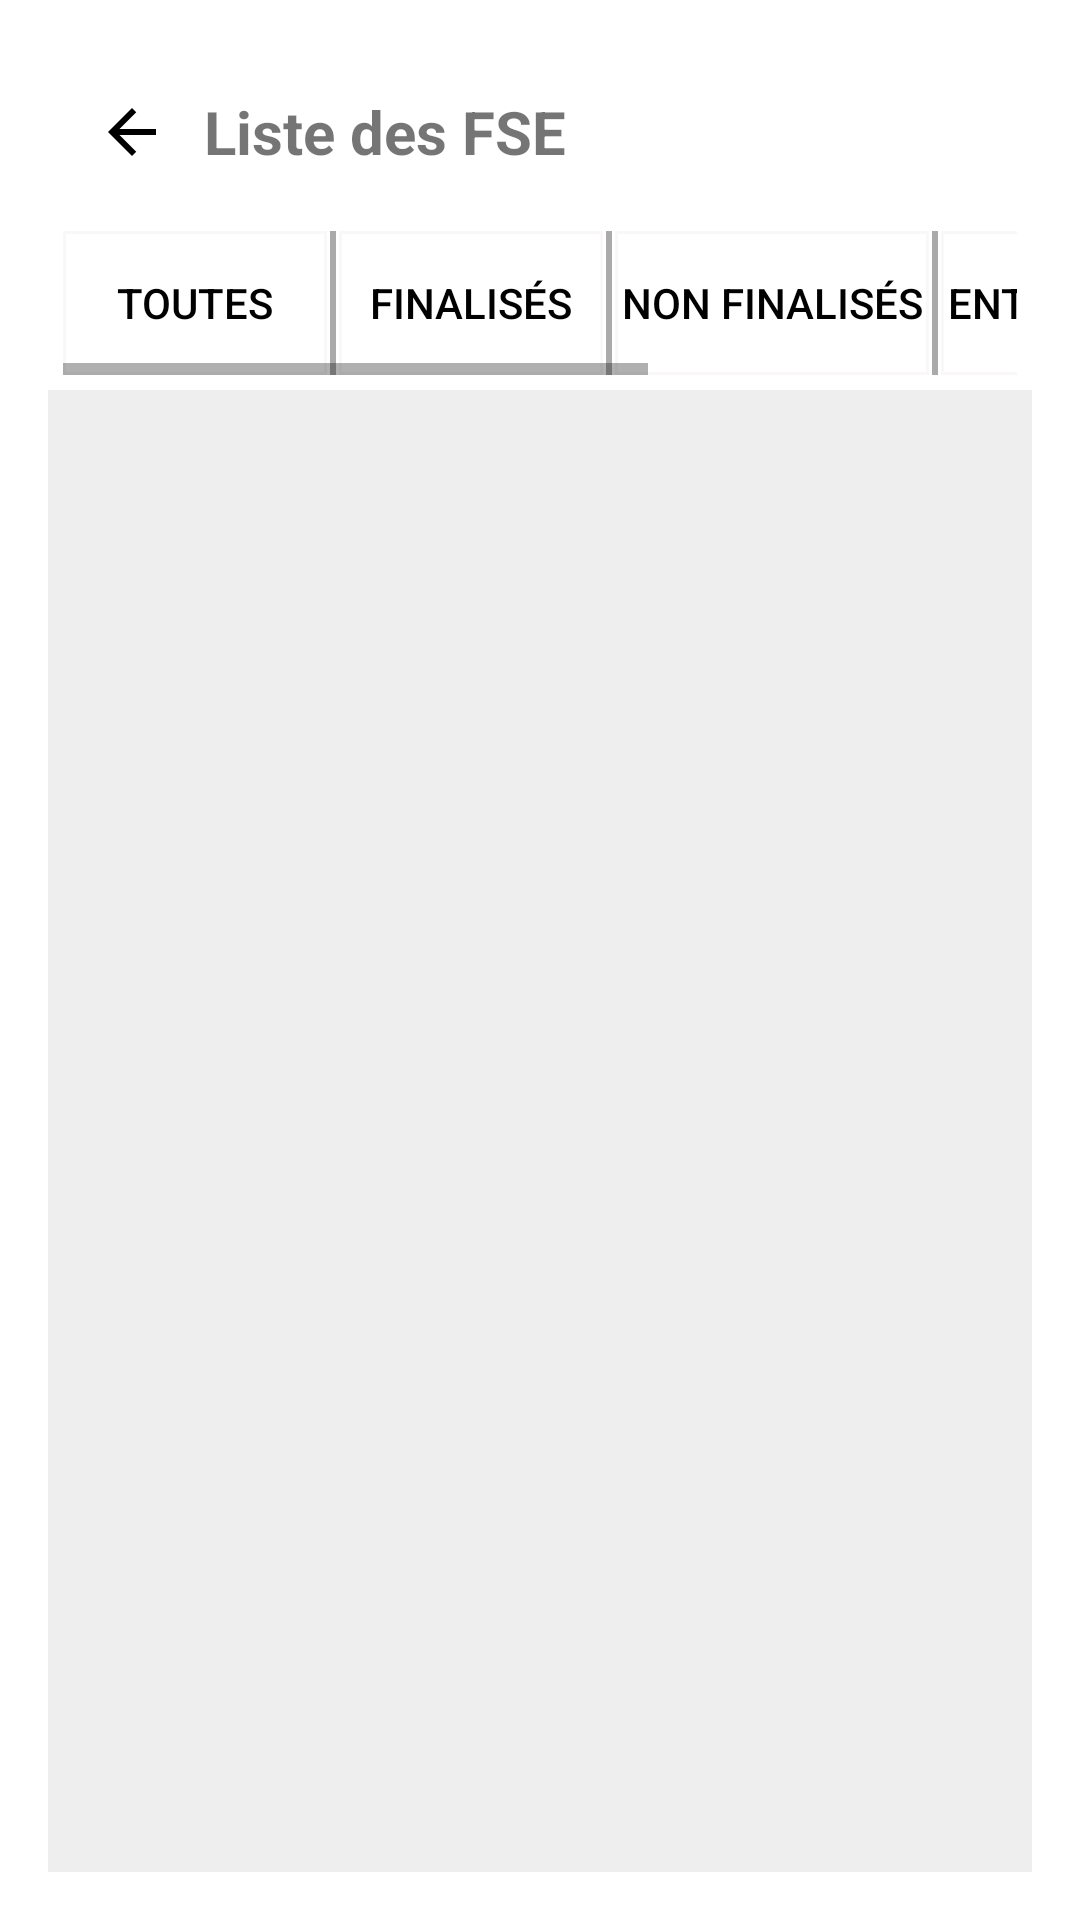

The Android layout XML behind this screen, and the referenced resources:
<!-- AndroidManifest.xml: application theme Theme.PrestationsCMU -->
<!-- res/layout/activity_liste_fse.xml -->
<?xml version="1.0" encoding="utf-8"?>
<LinearLayout xmlns:android="http://schemas.android.com/apk/res/android"
    android:layout_width="match_parent"
    android:layout_height="match_parent"
    android:orientation="vertical"
    android:padding="16dp"
    android:background="@android:color/white">

    
    <androidx.appcompat.widget.Toolbar
        android:id="@+id/toolbar"
        android:layout_width="match_parent"
        android:layout_height="wrap_content"
        android:background="@android:color/white"
        android:padding="0dp">

        <ImageButton
            android:id="@+id/backButton"
            android:layout_width="wrap_content"
            android:layout_height="wrap_content"
            android:layout_marginRight="12dp"
            android:background="?attr/selectableItemBackgroundBorderless"
            android:src="@drawable/ic_back" />

        <TextView
            android:layout_width="wrap_content"
            android:layout_height="wrap_content"
            android:layout_marginStart="16dp"
            android:text="Liste des FSE"
            android:textSize="20sp"
            android:textStyle="bold" />
    </androidx.appcompat.widget.Toolbar>

    <HorizontalScrollView
        android:id="@+id/horizontalScrollView"
        android:layout_width="match_parent"
        android:layout_height="wrap_content"
        android:padding="5dp">

        <LinearLayout
            android:layout_width="match_parent"
            android:layout_height="wrap_content"
            android:orientation="horizontal"
            android:gravity="center">

            <Button
                android:id="@+id/btnFragment1"
                android:layout_width="wrap_content"
                android:layout_height="wrap_content"
                android:background="@drawable/scrollbutton_background"
                android:textColor="@android:color/black"
                android:text="Toutes"/>
            <View
                android:layout_width="2dp"
                android:layout_height="match_parent"
                android:layout_weight="1"
                android:background="@android:color/darker_gray"
                android:layout_marginHorizontal="1dp"/>

            <Button
                android:id="@+id/btnFragment2"
                android:layout_width="wrap_content"
                android:layout_height="wrap_content"
                android:text="Finalisés"
                android:textColor="@android:color/black"
                android:background="@drawable/scrollbutton_background"
                />

            <View
                android:layout_width="2dp"
                android:layout_height="match_parent"
                android:layout_weight="1"
                android:background="@android:color/darker_gray"
                android:layout_marginHorizontal="1dp"/>

            <Button
                android:id="@+id/btnFragment3"
                android:layout_width="wrap_content"
                android:layout_height="wrap_content"
                android:textColor="@android:color/black"
                android:background="@drawable/scrollbutton_background"
                android:text="Non Finalisés" />
            <View
                android:layout_width="2dp"
                android:layout_height="match_parent"
                android:layout_weight="1"
                android:background="@android:color/darker_gray"
                android:layout_marginHorizontal="1dp"/>
            <Button
                android:id="@+id/btnFragment4"
                android:layout_width="wrap_content"
                android:layout_height="wrap_content"
                android:textColor="@android:color/black"
                android:background="@drawable/scrollbutton_background"
                android:text="Entente Prealable" />
            <View
                android:layout_width="2dp"
                android:layout_height="match_parent"
                android:layout_weight="1"
                android:background="@android:color/darker_gray"
                android:layout_marginHorizontal="1dp"/>
            <Button
                android:id="@+id/btnFragment5"
                android:layout_width="wrap_content"
                android:layout_height="wrap_content"
                android:textColor="@android:color/black"
                android:background="@drawable/scrollbutton_background"
                android:text="Autre Fsp" />

        </LinearLayout>
    </HorizontalScrollView>


    <FrameLayout
        android:id="@+id/fragmentContainer"
        android:layout_width="match_parent"
        android:layout_height="match_parent"
        android:background="#EEEEEE"/>
</LinearLayout>
<!-- resources referenced by this layout -->
<resources>
  <!-- drawable ic_back (drawable) -->
  <?xml version="1.0" encoding="utf-8"?>
  <vector
      android:height="24dp" android:tint="#000000"
      android:viewportHeight="24.0" android:viewportWidth="24.0"
      android:width="24dp" xmlns:android="http://schemas.android.com/apk/res/android">
      <path   android:fillColor="#000000" android:pathData="M20,11H7.83l5.59,-5.59L12,4l-8,8 8,8 1.41,-1.41L7.83,13H20v-2z"/>
  </vector>
  <!-- drawable scrollbutton_background (drawable) -->
  <selector xmlns:android="http://schemas.android.com/apk/res/android">
      
      <item android:state_selected="true">
          <shape android:shape="rectangle">
              <solid android:color="@android:color/transparent"/>
              
              <stroke android:width="2dp" android:color="#000000"/> 
  
              <padding
                  android:left="2dp"
                  android:top="0dp"
                  android:right="2dp"
                  android:bottom="0dp"/>
          </shape>
      </item>
  
      
      <item>
          <shape android:shape="rectangle">
              <solid android:color="@android:color/transparent"/>
              
              <stroke android:width="1dp" android:color="@color/light_smoke"/> 
  
              <padding
                  android:left="2dp"
                  android:top="0dp"
                  android:right="2dp"
                  android:bottom="0dp"/>
          </shape>
      </item>
  </selector>
  <style name="Theme.PrestationsCMU" parent="Theme.AppCompat.Light.DarkActionBar">
          
          <item name="colorPrimary">@color/purple_500</item>
          <item name="colorPrimaryDark">@color/purple_700</item>
          <item name="colorAccent">@color/teal_200</item>
          
          <item name="windowActionBar">false</item>
          <item name="windowNoTitle">true</item>
      </style>
  <color name="light_smoke">#f9f7f7</color>
  <color name="purple_500">#FF6200EE</color>
  <color name="purple_700">#FF3700B3</color>
  <color name="teal_200">#FF03DAC5</color>
</resources>
